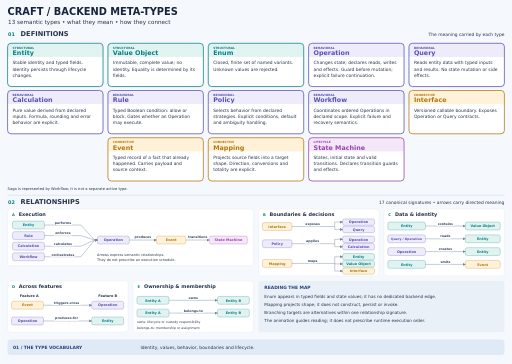
t = 0.00 s
t = 1.50 s: frame unchanged from t = 0.00 s, image omitted
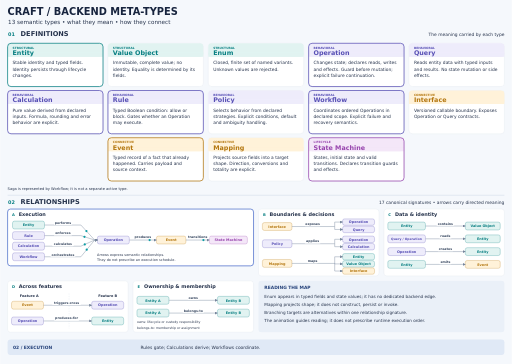
t = 3.50 s
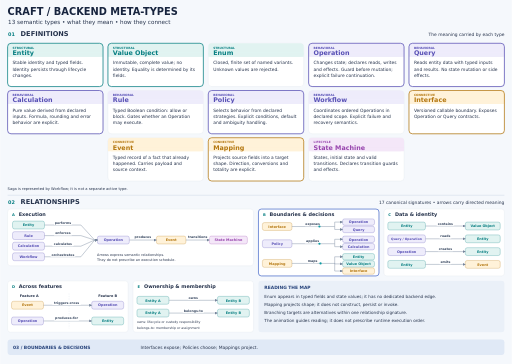
t = 5.00 s
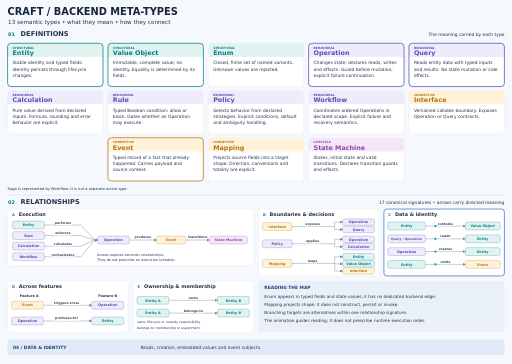
t = 6.50 s
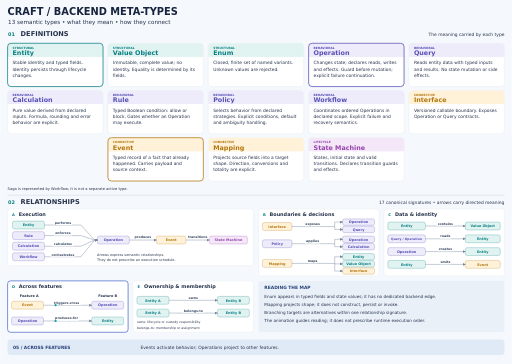
t = 8.50 s

The animated SVG that drew these frames (rendered in a browser with its animation timeline set to each time). Animation: 82 SMIL elements (animate=65,animateMotion=17); frames cover the first 8.50 s, repeats indefinitely.

<svg xmlns="http://www.w3.org/2000/svg" width="2080" height="1480" viewBox="0 0 2080 1480" role="img" aria-labelledby="title description"><title id="title">Craft backend meta-types: definitions above, relationships below</title><desc id="description">Thirteen large definition cards occupy the top section. Five relationship diagrams below contain seventeen canonical signatures. A twelve-second reading animation highlights related definition cards and diagrams.</desc><defs><marker id="arrow" markerWidth="7" markerHeight="7" refX="6" refY="3.5" orient="auto-start-reverse"><path d="M0,0 L7,3.5 L0,7 Z" fill="#75849a" /></marker></defs><style>text{font-family:DejaVu Sans,Arial,sans-serif}@media(prefers-reduced-motion:reduce){.motion{display:none}}</style><rect x="0" y="0" width="2080" height="1480" rx="0" fill="#f5f8fc" stroke="none" /><text x="30" y="60" font-size="40" font-weight="800" fill="#17243e" text-anchor="start">CRAFT / BACKEND META-TYPES</text><text x="32" y="97" font-size="23" font-weight="400" fill="#26334c" text-anchor="start">13 semantic types • what they mean • how they connect</text><text x="32" y="148" font-size="20" font-weight="800" fill="#087f82" text-anchor="start">01</text><text x="83" y="148" font-size="27" font-weight="800" fill="#26334c" text-anchor="start">DEFINITIONS</text><text x="2050" y="148" font-size="18" font-weight="400" fill="#26334c" text-anchor="end">The meaning carried by each type</text><rect x="30" y="176" width="388" height="176" rx="14" fill="#ffffff" stroke="#d4dce7" /><rect x="30" y="176" width="388" height="55" rx="14" fill="#e1f3f1" stroke="none" /><rect x="30" y="214" width="388" height="17" rx="0" fill="#e1f3f1" stroke="none" /><text x="50" y="198" font-size="12" font-weight="800" fill="#087f82" text-anchor="start">STRUCTURAL</text><text x="50" y="224" font-size="26" font-weight="800" fill="#087f82" text-anchor="start">Entity</text><text x="50" y="262" font-size="18" font-weight="400" fill="#26334c" text-anchor="start">Stable identity and typed fields.</text><text x="50" y="287" font-size="18" font-weight="400" fill="#26334c" text-anchor="start">Identity persists through lifecycle</text><text x="50" y="312" font-size="18" font-weight="400" fill="#26334c" text-anchor="start">changes.</text><g class="motion" opacity="1"><animate attributeName="opacity" values="1;0;0;0;0;0;1" keyTimes="0;0.16666666666666666;0.3333333333333333;0.5;0.6666666666666666;0.8333333333333334;1" calcMode="discrete" dur="12s" repeatCount="indefinite"/><rect x="30" y="176" width="388" height="176" rx="14" fill="none" stroke="#087f82" stroke-width="3"/></g><g class="motion" opacity="0"><animate attributeName="opacity" values="0;1;0;0;0;0;0" keyTimes="0;0.16666666666666666;0.3333333333333333;0.5;0.6666666666666666;0.8333333333333334;1" calcMode="discrete" dur="12s" repeatCount="indefinite"/><rect x="30" y="176" width="388" height="176" rx="14" fill="none" stroke="#087f82" stroke-width="3"/></g><g class="motion" opacity="0"><animate attributeName="opacity" values="0;0;1;0;0;0;0" keyTimes="0;0.16666666666666666;0.3333333333333333;0.5;0.6666666666666666;0.8333333333333334;1" calcMode="discrete" dur="12s" repeatCount="indefinite"/><rect x="30" y="176" width="388" height="176" rx="14" fill="none" stroke="#087f82" stroke-width="3"/></g><g class="motion" opacity="0"><animate attributeName="opacity" values="0;0;0;1;0;0;0" keyTimes="0;0.16666666666666666;0.3333333333333333;0.5;0.6666666666666666;0.8333333333333334;1" calcMode="discrete" dur="12s" repeatCount="indefinite"/><rect x="30" y="176" width="388" height="176" rx="14" fill="none" stroke="#087f82" stroke-width="3"/></g><g class="motion" opacity="0"><animate attributeName="opacity" values="0;0;0;0;1;0;0" keyTimes="0;0.16666666666666666;0.3333333333333333;0.5;0.6666666666666666;0.8333333333333334;1" calcMode="discrete" dur="12s" repeatCount="indefinite"/><rect x="30" y="176" width="388" height="176" rx="14" fill="none" stroke="#087f82" stroke-width="3"/></g><g class="motion" opacity="0"><animate attributeName="opacity" values="0;0;0;0;0;1;0" keyTimes="0;0.16666666666666666;0.3333333333333333;0.5;0.6666666666666666;0.8333333333333334;1" calcMode="discrete" dur="12s" repeatCount="indefinite"/><rect x="30" y="176" width="388" height="176" rx="14" fill="none" stroke="#087f82" stroke-width="3"/></g><rect x="438" y="176" width="388" height="176" rx="14" fill="#ffffff" stroke="#d4dce7" /><rect x="438" y="176" width="388" height="55" rx="14" fill="#e1f3f1" stroke="none" /><rect x="438" y="214" width="388" height="17" rx="0" fill="#e1f3f1" stroke="none" /><text x="458" y="198" font-size="12" font-weight="800" fill="#087f82" text-anchor="start">STRUCTURAL</text><text x="458" y="224" font-size="26" font-weight="800" fill="#087f82" text-anchor="start">Value Object</text><text x="458" y="262" font-size="18" font-weight="400" fill="#26334c" text-anchor="start">Immutable, complete value; no</text><text x="458" y="287" font-size="18" font-weight="400" fill="#26334c" text-anchor="start">identity. Equality is determined by its</text><text x="458" y="312" font-size="18" font-weight="400" fill="#26334c" text-anchor="start">fields.</text><g class="motion" opacity="1"><animate attributeName="opacity" values="1;0;0;0;0;0;1" keyTimes="0;0.16666666666666666;0.3333333333333333;0.5;0.6666666666666666;0.8333333333333334;1" calcMode="discrete" dur="12s" repeatCount="indefinite"/><rect x="438" y="176" width="388" height="176" rx="14" fill="none" stroke="#087f82" stroke-width="3"/></g><g class="motion" opacity="0"><animate attributeName="opacity" values="0;0;1;0;0;0;0" keyTimes="0;0.16666666666666666;0.3333333333333333;0.5;0.6666666666666666;0.8333333333333334;1" calcMode="discrete" dur="12s" repeatCount="indefinite"/><rect x="438" y="176" width="388" height="176" rx="14" fill="none" stroke="#087f82" stroke-width="3"/></g><g class="motion" opacity="0"><animate attributeName="opacity" values="0;0;0;1;0;0;0" keyTimes="0;0.16666666666666666;0.3333333333333333;0.5;0.6666666666666666;0.8333333333333334;1" calcMode="discrete" dur="12s" repeatCount="indefinite"/><rect x="438" y="176" width="388" height="176" rx="14" fill="none" stroke="#087f82" stroke-width="3"/></g><rect x="846" y="176" width="388" height="176" rx="14" fill="#ffffff" stroke="#d4dce7" /><rect x="846" y="176" width="388" height="55" rx="14" fill="#e1f3f1" stroke="none" /><rect x="846" y="214" width="388" height="17" rx="0" fill="#e1f3f1" stroke="none" /><text x="866" y="198" font-size="12" font-weight="800" fill="#087f82" text-anchor="start">STRUCTURAL</text><text x="866" y="224" font-size="26" font-weight="800" fill="#087f82" text-anchor="start">Enum</text><text x="866" y="262" font-size="18" font-weight="400" fill="#26334c" text-anchor="start">Closed, finite set of named variants.</text><text x="866" y="287" font-size="18" font-weight="400" fill="#26334c" text-anchor="start">Unknown values are rejected.</text><g class="motion" opacity="1"><animate attributeName="opacity" values="1;0;0;0;0;0;1" keyTimes="0;0.16666666666666666;0.3333333333333333;0.5;0.6666666666666666;0.8333333333333334;1" calcMode="discrete" dur="12s" repeatCount="indefinite"/><rect x="846" y="176" width="388" height="176" rx="14" fill="none" stroke="#087f82" stroke-width="3"/></g><rect x="1254" y="176" width="388" height="176" rx="14" fill="#ffffff" stroke="#d4dce7" /><rect x="1254" y="176" width="388" height="55" rx="14" fill="#eeecfb" stroke="none" /><rect x="1254" y="214" width="388" height="17" rx="0" fill="#eeecfb" stroke="none" /><text x="1274" y="198" font-size="12" font-weight="800" fill="#5850b5" text-anchor="start">BEHAVIORAL</text><text x="1274" y="224" font-size="26" font-weight="800" fill="#5850b5" text-anchor="start">Operation</text><text x="1274" y="262" font-size="18" font-weight="400" fill="#26334c" text-anchor="start">Changes state; declares reads, writes</text><text x="1274" y="287" font-size="18" font-weight="400" fill="#26334c" text-anchor="start">and effects. Guard before mutation;</text><text x="1274" y="312" font-size="18" font-weight="400" fill="#26334c" text-anchor="start">explicit failure continuation.</text><g class="motion" opacity="1"><animate attributeName="opacity" values="1;0;0;0;0;0;1" keyTimes="0;0.16666666666666666;0.3333333333333333;0.5;0.6666666666666666;0.8333333333333334;1" calcMode="discrete" dur="12s" repeatCount="indefinite"/><rect x="1254" y="176" width="388" height="176" rx="14" fill="none" stroke="#5850b5" stroke-width="3"/></g><g class="motion" opacity="0"><animate attributeName="opacity" values="0;1;0;0;0;0;0" keyTimes="0;0.16666666666666666;0.3333333333333333;0.5;0.6666666666666666;0.8333333333333334;1" calcMode="discrete" dur="12s" repeatCount="indefinite"/><rect x="1254" y="176" width="388" height="176" rx="14" fill="none" stroke="#5850b5" stroke-width="3"/></g><g class="motion" opacity="0"><animate attributeName="opacity" values="0;0;1;0;0;0;0" keyTimes="0;0.16666666666666666;0.3333333333333333;0.5;0.6666666666666666;0.8333333333333334;1" calcMode="discrete" dur="12s" repeatCount="indefinite"/><rect x="1254" y="176" width="388" height="176" rx="14" fill="none" stroke="#5850b5" stroke-width="3"/></g><g class="motion" opacity="0"><animate attributeName="opacity" values="0;0;0;1;0;0;0" keyTimes="0;0.16666666666666666;0.3333333333333333;0.5;0.6666666666666666;0.8333333333333334;1" calcMode="discrete" dur="12s" repeatCount="indefinite"/><rect x="1254" y="176" width="388" height="176" rx="14" fill="none" stroke="#5850b5" stroke-width="3"/></g><g class="motion" opacity="0"><animate attributeName="opacity" values="0;0;0;0;1;0;0" keyTimes="0;0.16666666666666666;0.3333333333333333;0.5;0.6666666666666666;0.8333333333333334;1" calcMode="discrete" dur="12s" repeatCount="indefinite"/><rect x="1254" y="176" width="388" height="176" rx="14" fill="none" stroke="#5850b5" stroke-width="3"/></g><rect x="1662" y="176" width="388" height="176" rx="14" fill="#ffffff" stroke="#d4dce7" /><rect x="1662" y="176" width="388" height="55" rx="14" fill="#eeecfb" stroke="none" /><rect x="1662" y="214" width="388" height="17" rx="0" fill="#eeecfb" stroke="none" /><text x="1682" y="198" font-size="12" font-weight="800" fill="#5850b5" text-anchor="start">BEHAVIORAL</text><text x="1682" y="224" font-size="26" font-weight="800" fill="#5850b5" text-anchor="start">Query</text><text x="1682" y="262" font-size="18" font-weight="400" fill="#26334c" text-anchor="start">Reads entity data with typed inputs</text><text x="1682" y="287" font-size="18" font-weight="400" fill="#26334c" text-anchor="start">and results. No state mutation or side</text><text x="1682" y="312" font-size="18" font-weight="400" fill="#26334c" text-anchor="start">effects.</text><g class="motion" opacity="1"><animate attributeName="opacity" values="1;0;0;0;0;0;1" keyTimes="0;0.16666666666666666;0.3333333333333333;0.5;0.6666666666666666;0.8333333333333334;1" calcMode="discrete" dur="12s" repeatCount="indefinite"/><rect x="1662" y="176" width="388" height="176" rx="14" fill="none" stroke="#5850b5" stroke-width="3"/></g><g class="motion" opacity="0"><animate attributeName="opacity" values="0;0;1;0;0;0;0" keyTimes="0;0.16666666666666666;0.3333333333333333;0.5;0.6666666666666666;0.8333333333333334;1" calcMode="discrete" dur="12s" repeatCount="indefinite"/><rect x="1662" y="176" width="388" height="176" rx="14" fill="none" stroke="#5850b5" stroke-width="3"/></g><g class="motion" opacity="0"><animate attributeName="opacity" values="0;0;0;1;0;0;0" keyTimes="0;0.16666666666666666;0.3333333333333333;0.5;0.6666666666666666;0.8333333333333334;1" calcMode="discrete" dur="12s" repeatCount="indefinite"/><rect x="1662" y="176" width="388" height="176" rx="14" fill="none" stroke="#5850b5" stroke-width="3"/></g><rect x="30" y="368" width="388" height="176" rx="14" fill="#ffffff" stroke="#d4dce7" /><rect x="30" y="368" width="388" height="55" rx="14" fill="#eeecfb" stroke="none" /><rect x="30" y="406" width="388" height="17" rx="0" fill="#eeecfb" stroke="none" /><text x="50" y="390" font-size="12" font-weight="800" fill="#5850b5" text-anchor="start">BEHAVIORAL</text><text x="50" y="416" font-size="26" font-weight="800" fill="#5850b5" text-anchor="start">Calculation</text><text x="50" y="454" font-size="18" font-weight="400" fill="#26334c" text-anchor="start">Pure value derived from declared</text><text x="50" y="479" font-size="18" font-weight="400" fill="#26334c" text-anchor="start">inputs. Formula, rounding and error</text><text x="50" y="504" font-size="18" font-weight="400" fill="#26334c" text-anchor="start">behavior are explicit.</text><g class="motion" opacity="1"><animate attributeName="opacity" values="1;0;0;0;0;0;1" keyTimes="0;0.16666666666666666;0.3333333333333333;0.5;0.6666666666666666;0.8333333333333334;1" calcMode="discrete" dur="12s" repeatCount="indefinite"/><rect x="30" y="368" width="388" height="176" rx="14" fill="none" stroke="#5850b5" stroke-width="3"/></g><g class="motion" opacity="0"><animate attributeName="opacity" values="0;1;0;0;0;0;0" keyTimes="0;0.16666666666666666;0.3333333333333333;0.5;0.6666666666666666;0.8333333333333334;1" calcMode="discrete" dur="12s" repeatCount="indefinite"/><rect x="30" y="368" width="388" height="176" rx="14" fill="none" stroke="#5850b5" stroke-width="3"/></g><g class="motion" opacity="0"><animate attributeName="opacity" values="0;0;1;0;0;0;0" keyTimes="0;0.16666666666666666;0.3333333333333333;0.5;0.6666666666666666;0.8333333333333334;1" calcMode="discrete" dur="12s" repeatCount="indefinite"/><rect x="30" y="368" width="388" height="176" rx="14" fill="none" stroke="#5850b5" stroke-width="3"/></g><rect x="438" y="368" width="388" height="176" rx="14" fill="#ffffff" stroke="#d4dce7" /><rect x="438" y="368" width="388" height="55" rx="14" fill="#eeecfb" stroke="none" /><rect x="438" y="406" width="388" height="17" rx="0" fill="#eeecfb" stroke="none" /><text x="458" y="390" font-size="12" font-weight="800" fill="#5850b5" text-anchor="start">BEHAVIORAL</text><text x="458" y="416" font-size="26" font-weight="800" fill="#5850b5" text-anchor="start">Rule</text><text x="458" y="454" font-size="18" font-weight="400" fill="#26334c" text-anchor="start">Typed Boolean condition: allow or</text><text x="458" y="479" font-size="18" font-weight="400" fill="#26334c" text-anchor="start">block. Gates whether an Operation</text><text x="458" y="504" font-size="18" font-weight="400" fill="#26334c" text-anchor="start">may execute.</text><g class="motion" opacity="1"><animate attributeName="opacity" values="1;0;0;0;0;0;1" keyTimes="0;0.16666666666666666;0.3333333333333333;0.5;0.6666666666666666;0.8333333333333334;1" calcMode="discrete" dur="12s" repeatCount="indefinite"/><rect x="438" y="368" width="388" height="176" rx="14" fill="none" stroke="#5850b5" stroke-width="3"/></g><g class="motion" opacity="0"><animate attributeName="opacity" values="0;1;0;0;0;0;0" keyTimes="0;0.16666666666666666;0.3333333333333333;0.5;0.6666666666666666;0.8333333333333334;1" calcMode="discrete" dur="12s" repeatCount="indefinite"/><rect x="438" y="368" width="388" height="176" rx="14" fill="none" stroke="#5850b5" stroke-width="3"/></g><rect x="846" y="368" width="388" height="176" rx="14" fill="#ffffff" stroke="#d4dce7" /><rect x="846" y="368" width="388" height="55" rx="14" fill="#eeecfb" stroke="none" /><rect x="846" y="406" width="388" height="17" rx="0" fill="#eeecfb" stroke="none" /><text x="866" y="390" font-size="12" font-weight="800" fill="#5850b5" text-anchor="start">BEHAVIORAL</text><text x="866" y="416" font-size="26" font-weight="800" fill="#5850b5" text-anchor="start">Policy</text><text x="866" y="454" font-size="18" font-weight="400" fill="#26334c" text-anchor="start">Selects behavior from declared</text><text x="866" y="479" font-size="18" font-weight="400" fill="#26334c" text-anchor="start">strategies. Explicit conditions, default</text><text x="866" y="504" font-size="18" font-weight="400" fill="#26334c" text-anchor="start">and ambiguity handling.</text><g class="motion" opacity="1"><animate attributeName="opacity" values="1;0;0;0;0;0;1" keyTimes="0;0.16666666666666666;0.3333333333333333;0.5;0.6666666666666666;0.8333333333333334;1" calcMode="discrete" dur="12s" repeatCount="indefinite"/><rect x="846" y="368" width="388" height="176" rx="14" fill="none" stroke="#5850b5" stroke-width="3"/></g><g class="motion" opacity="0"><animate attributeName="opacity" values="0;0;1;0;0;0;0" keyTimes="0;0.16666666666666666;0.3333333333333333;0.5;0.6666666666666666;0.8333333333333334;1" calcMode="discrete" dur="12s" repeatCount="indefinite"/><rect x="846" y="368" width="388" height="176" rx="14" fill="none" stroke="#5850b5" stroke-width="3"/></g><rect x="1254" y="368" width="388" height="176" rx="14" fill="#ffffff" stroke="#d4dce7" /><rect x="1254" y="368" width="388" height="55" rx="14" fill="#eeecfb" stroke="none" /><rect x="1254" y="406" width="388" height="17" rx="0" fill="#eeecfb" stroke="none" /><text x="1274" y="390" font-size="12" font-weight="800" fill="#5850b5" text-anchor="start">BEHAVIORAL</text><text x="1274" y="416" font-size="26" font-weight="800" fill="#5850b5" text-anchor="start">Workflow</text><text x="1274" y="454" font-size="18" font-weight="400" fill="#26334c" text-anchor="start">Coordinates ordered Operations in</text><text x="1274" y="479" font-size="18" font-weight="400" fill="#26334c" text-anchor="start">declared scope. Explicit failure and</text><text x="1274" y="504" font-size="18" font-weight="400" fill="#26334c" text-anchor="start">recovery semantics.</text><g class="motion" opacity="1"><animate attributeName="opacity" values="1;0;0;0;0;0;1" keyTimes="0;0.16666666666666666;0.3333333333333333;0.5;0.6666666666666666;0.8333333333333334;1" calcMode="discrete" dur="12s" repeatCount="indefinite"/><rect x="1254" y="368" width="388" height="176" rx="14" fill="none" stroke="#5850b5" stroke-width="3"/></g><g class="motion" opacity="0"><animate attributeName="opacity" values="0;1;0;0;0;0;0" keyTimes="0;0.16666666666666666;0.3333333333333333;0.5;0.6666666666666666;0.8333333333333334;1" calcMode="discrete" dur="12s" repeatCount="indefinite"/><rect x="1254" y="368" width="388" height="176" rx="14" fill="none" stroke="#5850b5" stroke-width="3"/></g><rect x="1662" y="368" width="388" height="176" rx="14" fill="#ffffff" stroke="#d4dce7" /><rect x="1662" y="368" width="388" height="55" rx="14" fill="#fff2d9" stroke="none" /><rect x="1662" y="406" width="388" height="17" rx="0" fill="#fff2d9" stroke="none" /><text x="1682" y="390" font-size="12" font-weight="800" fill="#b47710" text-anchor="start">CONNECTIVE</text><text x="1682" y="416" font-size="26" font-weight="800" fill="#b47710" text-anchor="start">Interface</text><text x="1682" y="454" font-size="18" font-weight="400" fill="#26334c" text-anchor="start">Versioned callable boundary. Exposes</text><text x="1682" y="479" font-size="18" font-weight="400" fill="#26334c" text-anchor="start">Operation or Query contracts.</text><g class="motion" opacity="1"><animate attributeName="opacity" values="1;0;0;0;0;0;1" keyTimes="0;0.16666666666666666;0.3333333333333333;0.5;0.6666666666666666;0.8333333333333334;1" calcMode="discrete" dur="12s" repeatCount="indefinite"/><rect x="1662" y="368" width="388" height="176" rx="14" fill="none" stroke="#b47710" stroke-width="3"/></g><g class="motion" opacity="0"><animate attributeName="opacity" values="0;0;1;0;0;0;0" keyTimes="0;0.16666666666666666;0.3333333333333333;0.5;0.6666666666666666;0.8333333333333334;1" calcMode="discrete" dur="12s" repeatCount="indefinite"/><rect x="1662" y="368" width="388" height="176" rx="14" fill="none" stroke="#b47710" stroke-width="3"/></g><rect x="438" y="560" width="388" height="176" rx="14" fill="#ffffff" stroke="#d4dce7" /><rect x="438" y="560" width="388" height="55" rx="14" fill="#fff2d9" stroke="none" /><rect x="438" y="598" width="388" height="17" rx="0" fill="#fff2d9" stroke="none" /><text x="458" y="582" font-size="12" font-weight="800" fill="#b47710" text-anchor="start">CONNECTIVE</text><text x="458" y="608" font-size="26" font-weight="800" fill="#b47710" text-anchor="start">Event</text><text x="458" y="646" font-size="18" font-weight="400" fill="#26334c" text-anchor="start">Typed record of a fact that already</text><text x="458" y="671" font-size="18" font-weight="400" fill="#26334c" text-anchor="start">happened. Carries payload and</text><text x="458" y="696" font-size="18" font-weight="400" fill="#26334c" text-anchor="start">source context.</text><g class="motion" opacity="1"><animate attributeName="opacity" values="1;0;0;0;0;0;1" keyTimes="0;0.16666666666666666;0.3333333333333333;0.5;0.6666666666666666;0.8333333333333334;1" calcMode="discrete" dur="12s" repeatCount="indefinite"/><rect x="438" y="560" width="388" height="176" rx="14" fill="none" stroke="#b47710" stroke-width="3"/></g><g class="motion" opacity="0"><animate attributeName="opacity" values="0;1;0;0;0;0;0" keyTimes="0;0.16666666666666666;0.3333333333333333;0.5;0.6666666666666666;0.8333333333333334;1" calcMode="discrete" dur="12s" repeatCount="indefinite"/><rect x="438" y="560" width="388" height="176" rx="14" fill="none" stroke="#b47710" stroke-width="3"/></g><g class="motion" opacity="0"><animate attributeName="opacity" values="0;0;0;1;0;0;0" keyTimes="0;0.16666666666666666;0.3333333333333333;0.5;0.6666666666666666;0.8333333333333334;1" calcMode="discrete" dur="12s" repeatCount="indefinite"/><rect x="438" y="560" width="388" height="176" rx="14" fill="none" stroke="#b47710" stroke-width="3"/></g><g class="motion" opacity="0"><animate attributeName="opacity" values="0;0;0;0;1;0;0" keyTimes="0;0.16666666666666666;0.3333333333333333;0.5;0.6666666666666666;0.8333333333333334;1" calcMode="discrete" dur="12s" repeatCount="indefinite"/><rect x="438" y="560" width="388" height="176" rx="14" fill="none" stroke="#b47710" stroke-width="3"/></g><rect x="846" y="560" width="388" height="176" rx="14" fill="#ffffff" stroke="#d4dce7" /><rect x="846" y="560" width="388" height="55" rx="14" fill="#fff2d9" stroke="none" /><rect x="846" y="598" width="388" height="17" rx="0" fill="#fff2d9" stroke="none" /><text x="866" y="582" font-size="12" font-weight="800" fill="#b47710" text-anchor="start">CONNECTIVE</text><text x="866" y="608" font-size="26" font-weight="800" fill="#b47710" text-anchor="start">Mapping</text><text x="866" y="646" font-size="18" font-weight="400" fill="#26334c" text-anchor="start">Projects source fields into a target</text><text x="866" y="671" font-size="18" font-weight="400" fill="#26334c" text-anchor="start">shape. Direction, conversions and</text><text x="866" y="696" font-size="18" font-weight="400" fill="#26334c" text-anchor="start">totality are explicit.</text><g class="motion" opacity="1"><animate attributeName="opacity" values="1;0;0;0;0;0;1" keyTimes="0;0.16666666666666666;0.3333333333333333;0.5;0.6666666666666666;0.8333333333333334;1" calcMode="discrete" dur="12s" repeatCount="indefinite"/><rect x="846" y="560" width="388" height="176" rx="14" fill="none" stroke="#b47710" stroke-width="3"/></g><g class="motion" opacity="0"><animate attributeName="opacity" values="0;0;1;0;0;0;0" keyTimes="0;0.16666666666666666;0.3333333333333333;0.5;0.6666666666666666;0.8333333333333334;1" calcMode="discrete" dur="12s" repeatCount="indefinite"/><rect x="846" y="560" width="388" height="176" rx="14" fill="none" stroke="#b47710" stroke-width="3"/></g><rect x="1254" y="560" width="388" height="176" rx="14" fill="#ffffff" stroke="#d4dce7" /><rect x="1254" y="560" width="388" height="55" rx="14" fill="#f4e7f8" stroke="none" /><rect x="1254" y="598" width="388" height="17" rx="0" fill="#f4e7f8" stroke="none" /><text x="1274" y="582" font-size="12" font-weight="800" fill="#9744ad" text-anchor="start">LIFECYCLE</text><text x="1274" y="608" font-size="26" font-weight="800" fill="#9744ad" text-anchor="start">State Machine</text><text x="1274" y="646" font-size="18" font-weight="400" fill="#26334c" text-anchor="start">States, initial state and valid</text><text x="1274" y="671" font-size="18" font-weight="400" fill="#26334c" text-anchor="start">transitions. Declares transition guards</text><text x="1274" y="696" font-size="18" font-weight="400" fill="#26334c" text-anchor="start">and effects.</text><g class="motion" opacity="1"><animate attributeName="opacity" values="1;0;0;0;0;0;1" keyTimes="0;0.16666666666666666;0.3333333333333333;0.5;0.6666666666666666;0.8333333333333334;1" calcMode="discrete" dur="12s" repeatCount="indefinite"/><rect x="1254" y="560" width="388" height="176" rx="14" fill="none" stroke="#9744ad" stroke-width="3"/></g><g class="motion" opacity="0"><animate attributeName="opacity" values="0;1;0;0;0;0;0" keyTimes="0;0.16666666666666666;0.3333333333333333;0.5;0.6666666666666666;0.8333333333333334;1" calcMode="discrete" dur="12s" repeatCount="indefinite"/><rect x="1254" y="560" width="388" height="176" rx="14" fill="none" stroke="#9744ad" stroke-width="3"/></g><text x="30" y="772" font-size="15" font-weight="400" fill="#26334c" text-anchor="start">Saga is represented by Workflow; it is not a separate active type.</text><path d="M30,794 H2050" stroke="#ccd7e6" stroke-width="2"/><text x="32" y="830" font-size="20" font-weight="800" fill="#087f82" text-anchor="start">02</text><text x="83" y="830" font-size="27" font-weight="800" fill="#26334c" text-anchor="start">RELATIONSHIPS</text><text x="2050" y="830" font-size="18" font-weight="400" fill="#26334c" text-anchor="end">17 canonical signatures • arrows carry directed meaning</text><g transform="translate(-740 605)"><rect x="770" y="245" width="1000" height="231" rx="12" fill="#ffffff" stroke="#d4dce7" /><g class="motion" opacity="0"><animate attributeName="opacity" values="0;1;0;0;0;0;0" keyTimes="0;0.16666666666666666;0.3333333333333333;0.5;0.6666666666666666;0.8333333333333334;1" calcMode="discrete" dur="12s" repeatCount="indefinite" /><rect x="770" y="245" width="1000" height="231" rx="12" fill="none" stroke="#4f70cd" stroke-width="3" /></g><text x="788" y="275" font-size="15" font-weight="800" fill="#087f82" text-anchor="start">A</text><text x="815" y="275" font-size="20" font-weight="700" fill="#26334c" text-anchor="start">Execution</text><rect x="790" y="294" width="130" height="32" rx="8" fill="#e1f3f1" stroke="#087f82" /><text x="855.0" y="315.0" font-size="14" font-weight="700" fill="#087f82" text-anchor="middle">Entity</text><rect x="790" y="337" width="130" height="32" rx="8" fill="#eeecfb" stroke="#5850b5" /><text x="855.0" y="358.0" font-size="14" font-weight="700" fill="#5850b5" text-anchor="middle">Rule</text><rect x="790" y="380" width="130" height="32" rx="8" fill="#eeecfb" stroke="#5850b5" /><text x="855.0" y="401.0" font-size="14" font-weight="700" fill="#5850b5" text-anchor="middle">Calculation</text><rect x="790" y="423" width="130" height="32" rx="8" fill="#eeecfb" stroke="#5850b5" /><text x="855.0" y="444.0" font-size="14" font-weight="700" fill="#5850b5" text-anchor="middle">Workflow</text><rect x="1135" y="355" width="130" height="32" rx="8" fill="#eeecfb" stroke="#5850b5" /><text x="1200.0" y="376.0" font-size="14" font-weight="700" fill="#5850b5" text-anchor="middle">Operation</text><rect x="1375" y="355" width="120" height="32" rx="8" fill="#fff2d9" stroke="#b47710" /><text x="1435.0" y="376.0" font-size="14" font-weight="700" fill="#b47710" text-anchor="middle">Event</text><rect x="1590" y="355" width="155" height="32" rx="8" fill="#f4e7f8" stroke="#9744ad" /><text x="1667.5" y="376.0" font-size="14" font-weight="700" fill="#9744ad" text-anchor="middle">State Machine</text><path id="edge-0" d="M920,310 L1068,310 L1124,371 L1135,371" fill="none" stroke="#75849a" stroke-width="1.7" marker-end="url(#arrow)" /><rect x="958.4" y="291" width="73.2" height="19" rx="4" fill="#ffffff" stroke="none" /><text x="995" y="305" font-size="13" font-weight="600" fill="#35455e" text-anchor="middle">performs</text><g class="motion" opacity="0"><animate attributeName="opacity" values="0;1;0;0;0;0;0" keyTimes="0;0.16666666666666666;0.3333333333333333;0.5;0.6666666666666666;0.8333333333333334;1" calcMode="discrete" dur="12s" repeatCount="indefinite" /><circle r="4.5" fill="#0d9da4"><animateMotion dur="2s" repeatCount="indefinite" path="M920,310 L1068,310 L1124,371 L1135,371" /></circle></g><path id="edge-1" d="M920,353 L1068,353 L1124,371 L1135,371" fill="none" stroke="#75849a" stroke-width="1.7" marker-end="url(#arrow)" /><rect x="958.4" y="334" width="73.2" height="19" rx="4" fill="#ffffff" stroke="none" /><text x="995" y="348" font-size="13" font-weight="600" fill="#35455e" text-anchor="middle">enforces</text><g class="motion" opacity="0"><animate attributeName="opacity" values="0;1;0;0;0;0;0" keyTimes="0;0.16666666666666666;0.3333333333333333;0.5;0.6666666666666666;0.8333333333333334;1" calcMode="discrete" dur="12s" repeatCount="indefinite" /><circle r="4.5" fill="#0d9da4"><animateMotion dur="2s" repeatCount="indefinite" path="M920,353 L1068,353 L1124,371 L1135,371" /></circle></g><path id="edge-2" d="M920,396 L1068,396 L1124,371 L1135,371" fill="none" stroke="#75849a" stroke-width="1.7" marker-end="url(#arrow)" /><rect x="951.0" y="377" width="88.0" height="19" rx="4" fill="#ffffff" stroke="none" /><text x="995" y="391" font-size="13" font-weight="600" fill="#35455e" text-anchor="middle">calculates</text><g class="motion" opacity="0"><animate attributeName="opacity" values="0;1;0;0;0;0;0" keyTimes="0;0.16666666666666666;0.3333333333333333;0.5;0.6666666666666666;0.8333333333333334;1" calcMode="discrete" dur="12s" repeatCount="indefinite" /><circle r="4.5" fill="#0d9da4"><animateMotion dur="2s" repeatCount="indefinite" path="M920,396 L1068,396 L1124,371 L1135,371" /></circle></g><path id="edge-3" d="M920,439 L1068,439 L1124,371 L1135,371" fill="none" stroke="#75849a" stroke-width="1.7" marker-end="url(#arrow)" /><rect x="943.6" y="420" width="102.80000000000001" height="19" rx="4" fill="#ffffff" stroke="none" /><text x="995" y="434" font-size="13" font-weight="600" fill="#35455e" text-anchor="middle">orchestrates</text><g class="motion" opacity="0"><animate attributeName="opacity" values="0;1;0;0;0;0;0" keyTimes="0;0.16666666666666666;0.3333333333333333;0.5;0.6666666666666666;0.8333333333333334;1" calcMode="discrete" dur="12s" repeatCount="indefinite" /><circle r="4.5" fill="#0d9da4"><animateMotion dur="2s" repeatCount="indefinite" path="M920,439 L1068,439 L1124,371 L1135,371" /></circle></g><path id="edge-4" d="M1265,371 L1375,371" fill="none" stroke="#75849a" stroke-width="1.7" marker-end="url(#arrow)" /><rect x="1283.4" y="347" width="73.2" height="19" rx="4" fill="#ffffff" stroke="none" /><text x="1320" y="361" font-size="13" font-weight="600" fill="#35455e" text-anchor="middle">produces</text><g class="motion" opacity="0"><animate attributeName="opacity" values="0;1;0;0;0;0;0" keyTimes="0;0.16666666666666666;0.3333333333333333;0.5;0.6666666666666666;0.8333333333333334;1" calcMode="discrete" dur="12s" repeatCount="indefinite" /><circle r="4.5" fill="#0d9da4"><animateMotion dur="2s" repeatCount="indefinite" path="M1265,371 L1375,371" /></circle></g><path id="edge-5" d="M1495,371 L1590,371" fill="none" stroke="#75849a" stroke-width="1.7" marker-end="url(#arrow)" /><rect x="1495.3" y="347" width="95.4" height="19" rx="4" fill="#ffffff" stroke="none" /><text x="1543" y="361" font-size="13" font-weight="600" fill="#35455e" text-anchor="middle">transitions</text><g class="motion" opacity="0"><animate attributeName="opacity" values="0;1;0;0;0;0;0" keyTimes="0;0.16666666666666666;0.3333333333333333;0.5;0.6666666666666666;0.8333333333333334;1" calcMode="discrete" dur="12s" repeatCount="indefinite" /><circle r="4.5" fill="#0d9da4"><animateMotion dur="2s" repeatCount="indefinite" path="M1495,371 L1590,371" /></circle></g><text x="1134" y="435" font-size="14" font-weight="400" fill="#26334c" text-anchor="start">Arrows express semantic relationships.</text><text x="1134" y="456" font-size="14" font-weight="400" fill="#26334c" text-anchor="start">They do not prescribe an execution schedule.</text></g><g transform="translate(280 355)"><rect x="770" y="495" width="490" height="272" rx="12" fill="#ffffff" stroke="#d4dce7" /><g class="motion" opacity="0"><animate attributeName="opacity" values="0;0;1;0;0;0;0" keyTimes="0;0.16666666666666666;0.3333333333333333;0.5;0.6666666666666666;0.8333333333333334;1" calcMode="discrete" dur="12s" repeatCount="indefinite" /><rect x="770" y="495" width="490" height="272" rx="12" fill="none" stroke="#4f70cd" stroke-width="3" /></g><text x="788" y="525" font-size="15" font-weight="800" fill="#087f82" text-anchor="start">B</text><text x="815" y="525" font-size="20" font-weight="700" fill="#26334c" text-anchor="start">Boundaries &amp; decisions</text><rect x="786" y="550" width="120" height="32" rx="8" fill="#fff2d9" stroke="#b47710" /><text x="846.0" y="571.0" font-size="14" font-weight="700" fill="#b47710" text-anchor="middle">Interface</text><rect x="1112" y="535" width="130" height="26" rx="8" fill="#eeecfb" stroke="#5850b5" /><text x="1177.0" y="553.0" font-size="14" font-weight="700" fill="#5850b5" text-anchor="middle">Operation</text><path id="edge-6" d="M906,566 L1080,566 L1080,548 L1112,548" fill="none" stroke="#75849a" stroke-width="1.7" marker-end="url(#arrow)" /><rect x="957.1" y="546" width="65.80000000000001" height="19" rx="4" fill="#ffffff" stroke="none" /><text x="990" y="560" font-size="13" font-weight="600" fill="#35455e" text-anchor="middle">exposes</text><g class="motion" opacity="0"><animate attributeName="opacity" values="0;0;1;0;0;0;0" keyTimes="0;0.16666666666666666;0.3333333333333333;0.5;0.6666666666666666;0.8333333333333334;1" calcMode="discrete" dur="12s" repeatCount="indefinite" /><circle r="4.5" fill="#0d9da4"><animateMotion dur="2s" repeatCount="indefinite" path="M906,566 L1080,566 L1080,548 L1112,548" /></circle></g><rect x="1112" y="565" width="130" height="26" rx="8" fill="#eeecfb" stroke="#5850b5" /><text x="1177.0" y="583.0" font-size="14" font-weight="700" fill="#5850b5" text-anchor="middle">Query</text><path d="M1080,566 L1080,578 L1112,578" fill="none" stroke="#75849a" stroke-width="1.7" marker-end="url(#arrow)" /><rect x="786" y="620" width="120" height="32" rx="8" fill="#eeecfb" stroke="#5850b5" /><text x="846.0" y="641.0" font-size="14" font-weight="700" fill="#5850b5" text-anchor="middle">Policy</text><rect x="1112" y="605" width="130" height="26" rx="8" fill="#eeecfb" stroke="#5850b5" /><text x="1177.0" y="623.0" font-size="14" font-weight="700" fill="#5850b5" text-anchor="middle">Operation</text><path id="edge-7" d="M906,636 L1080,636 L1080,618 L1112,618" fill="none" stroke="#75849a" stroke-width="1.7" marker-end="url(#arrow)" /><rect x="957.1" y="616" width="65.80000000000001" height="19" rx="4" fill="#ffffff" stroke="none" /><text x="990" y="630" font-size="13" font-weight="600" fill="#35455e" text-anchor="middle">applies</text><g class="motion" opacity="0"><animate attributeName="opacity" values="0;0;1;0;0;0;0" keyTimes="0;0.16666666666666666;0.3333333333333333;0.5;0.6666666666666666;0.8333333333333334;1" calcMode="discrete" dur="12s" repeatCount="indefinite" /><circle r="4.5" fill="#0d9da4"><animateMotion dur="2s" repeatCount="indefinite" path="M906,636 L1080,636 L1080,618 L1112,618" /></circle></g><rect x="1112" y="635" width="130" height="26" rx="8" fill="#eeecfb" stroke="#5850b5" /><text x="1177.0" y="653.0" font-size="14" font-weight="700" fill="#5850b5" text-anchor="middle">Calculation</text><path d="M1080,636 L1080,648 L1112,648" fill="none" stroke="#75849a" stroke-width="1.7" marker-end="url(#arrow)" /><rect x="786" y="700" width="120" height="32" rx="8" fill="#fff2d9" stroke="#b47710" /><text x="846.0" y="721.0" font-size="14" font-weight="700" fill="#b47710" text-anchor="middle">Mapping</text><rect x="1112" y="676" width="130" height="26" rx="8" fill="#e1f3f1" stroke="#087f82" /><text x="1177.0" y="694.0" font-size="14" font-weight="700" fill="#087f82" text-anchor="middle">Entity</text><path id="edge-8" d="M906,716 L1080,716 L1080,689 L1112,689" fill="none" stroke="#75849a" stroke-width="1.7" marker-end="url(#arrow)" /><rect x="968.2" y="696" width="43.6" height="19" rx="4" fill="#ffffff" stroke="none" /><text x="990" y="710" font-size="13" font-weight="600" fill="#35455e" text-anchor="middle">maps</text><g class="motion" opacity="0"><animate attributeName="opacity" values="0;0;1;0;0;0;0" keyTimes="0;0.16666666666666666;0.3333333333333333;0.5;0.6666666666666666;0.8333333333333334;1" calcMode="discrete" dur="12s" repeatCount="indefinite" /><circle r="4.5" fill="#0d9da4"><animateMotion dur="2s" repeatCount="indefinite" path="M906,716 L1080,716 L1080,689 L1112,689" /></circle></g><rect x="1112" y="705" width="130" height="26" rx="8" fill="#e1f3f1" stroke="#087f82" /><text x="1177.0" y="723.0" font-size="14" font-weight="700" fill="#087f82" text-anchor="middle">Value Object</text><path d="M1080,716 L1080,718 L1112,718" fill="none" stroke="#75849a" stroke-width="1.7" marker-end="url(#arrow)" /><rect x="1112" y="734" width="130" height="26" rx="8" fill="#fff2d9" stroke="#b47710" /><text x="1177.0" y="752.0" font-size="14" font-weight="700" fill="#b47710" text-anchor="middle">Interface</text><path d="M1080,716 L1080,747 L1112,747" fill="none" stroke="#75849a" stroke-width="1.7" marker-end="url(#arrow)" /></g><g transform="translate(280 355)"><rect x="1280" y="495" width="490" height="272" rx="12" fill="#ffffff" stroke="#d4dce7" /><g class="motion" opacity="0"><animate attributeName="opacity" values="0;0;0;1;0;0;0" keyTimes="0;0.16666666666666666;0.3333333333333333;0.5;0.6666666666666666;0.8333333333333334;1" calcMode="discrete" dur="12s" repeatCount="indefinite" /><rect x="1280" y="495" width="490" height="272" rx="12" fill="none" stroke="#4f70cd" stroke-width="3" /></g><text x="1298" y="525" font-size="15" font-weight="800" fill="#087f82" text-anchor="start">C</text><text x="1325" y="525" font-size="20" font-weight="700" fill="#26334c" text-anchor="start">Data &amp; identity</text><rect x="1296" y="548" width="153" height="32" rx="8" fill="#e1f3f1" stroke="#087f82" /><text x="1372.5" y="569.0" font-size="14" font-weight="700" fill="#087f82" text-anchor="middle">Entity</text><rect x="1611" y="548" width="142" height="32" rx="8" fill="#e1f3f1" stroke="#087f82" /><text x="1682.0" y="569.0" font-size="14" font-weight="700" fill="#087f82" text-anchor="middle">Value Object</text><path id="edge-9" d="M1449,564 L1611,564" fill="none" stroke="#75849a" stroke-width="1.7" marker-end="url(#arrow)" /><rect x="1493.4" y="544" width="73.2" height="19" rx="4" fill="#ffffff" stroke="none" /><text x="1530" y="558" font-size="13" font-weight="600" fill="#35455e" text-anchor="middle">contains</text><g class="motion" opacity="0"><animate attributeName="opacity" values="0;0;0;1;0;0;0" keyTimes="0;0.16666666666666666;0.3333333333333333;0.5;0.6666666666666666;0.8333333333333334;1" calcMode="discrete" dur="12s" repeatCount="indefinite" /><circle r="4.5" fill="#0d9da4"><animateMotion dur="2s" repeatCount="indefinite" path="M1449,564 L1611,564" /></circle></g><rect x="1296" y="600" width="153" height="32" rx="8" fill="#eeecfb" stroke="#5850b5" /><text x="1372" y="621" font-size="12.5" font-weight="700" fill="#5850b5" text-anchor="middle">Query / Operation</text><rect x="1611" y="600" width="142" height="32" rx="8" fill="#e1f3f1" stroke="#087f82" /><text x="1682.0" y="621.0" font-size="14" font-weight="700" fill="#087f82" text-anchor="middle">Entity</text><path id="edge-10" d="M1449,616 L1611,616" fill="none" stroke="#75849a" stroke-width="1.7" marker-end="url(#arrow)" /><rect x="1504.5" y="596" width="51.0" height="19" rx="4" fill="#ffffff" stroke="none" /><text x="1530" y="610" font-size="13" font-weight="600" fill="#35455e" text-anchor="middle">reads</text><g class="motion" opacity="0"><animate attributeName="opacity" values="0;0;0;1;0;0;0" keyTimes="0;0.16666666666666666;0.3333333333333333;0.5;0.6666666666666666;0.8333333333333334;1" calcMode="discrete" dur="12s" repeatCount="indefinite" /><circle r="4.5" fill="#0d9da4"><animateMotion dur="2s" repeatCount="indefinite" path="M1449,616 L1611,616" /></circle></g><rect x="1296" y="652" width="153" height="32" rx="8" fill="#eeecfb" stroke="#5850b5" /><text x="1372.5" y="673.0" font-size="14" font-weight="700" fill="#5850b5" text-anchor="middle">Operation</text><rect x="1611" y="652" width="142" height="32" rx="8" fill="#e1f3f1" stroke="#087f82" /><text x="1682.0" y="673.0" font-size="14" font-weight="700" fill="#087f82" text-anchor="middle">Entity</text><path id="edge-11" d="M1449,668 L1611,668" fill="none" stroke="#75849a" stroke-width="1.7" marker-end="url(#arrow)" /><rect x="1497.1" y="648" width="65.80000000000001" height="19" rx="4" fill="#ffffff" stroke="none" /><text x="1530" y="662" font-size="13" font-weight="600" fill="#35455e" text-anchor="middle">creates</text><g class="motion" opacity="0"><animate attributeName="opacity" values="0;0;0;1;0;0;0" keyTimes="0;0.16666666666666666;0.3333333333333333;0.5;0.6666666666666666;0.8333333333333334;1" calcMode="discrete" dur="12s" repeatCount="indefinite" /><circle r="4.5" fill="#0d9da4"><animateMotion dur="2s" repeatCount="indefinite" path="M1449,668 L1611,668" /></circle></g><rect x="1296" y="704" width="153" height="32" rx="8" fill="#e1f3f1" stroke="#087f82" /><text x="1372.5" y="725.0" font-size="14" font-weight="700" fill="#087f82" text-anchor="middle">Entity</text><rect x="1611" y="704" width="142" height="32" rx="8" fill="#fff2d9" stroke="#b47710" /><text x="1682.0" y="725.0" font-size="14" font-weight="700" fill="#b47710" text-anchor="middle">Event</text><path id="edge-12" d="M1449,720 L1611,720" fill="none" stroke="#75849a" stroke-width="1.7" marker-end="url(#arrow)" /><rect x="1504.5" y="700" width="51.0" height="19" rx="4" fill="#ffffff" stroke="none" /><text x="1530" y="714" font-size="13" font-weight="600" fill="#35455e" text-anchor="middle">emits</text><g class="motion" opacity="0"><animate attributeName="opacity" values="0;0;0;1;0;0;0" keyTimes="0;0.16666666666666666;0.3333333333333333;0.5;0.6666666666666666;0.8333333333333334;1" calcMode="discrete" dur="12s" repeatCount="indefinite" /><circle r="4.5" fill="#0d9da4"><animateMotion dur="2s" repeatCount="indefinite" path="M1449,720 L1611,720" /></circle></g></g><g transform="translate(-740 355)"><rect x="770" y="787" width="490" height="209" rx="12" fill="#ffffff" stroke="#d4dce7" /><g class="motion" opacity="0"><animate attributeName="opacity" values="0;0;0;0;1;0;0" keyTimes="0;0.16666666666666666;0.3333333333333333;0.5;0.6666666666666666;0.8333333333333334;1" calcMode="discrete" dur="12s" repeatCount="indefinite" /><rect x="770" y="787" width="490" height="209" rx="12" fill="none" stroke="#4f70cd" stroke-width="3" /></g><text x="788" y="817" font-size="15" font-weight="800" fill="#087f82" text-anchor="start">D</text><text x="815" y="817" font-size="20" font-weight="700" fill="#26334c" text-anchor="start">Across features</text><text x="858" y="852" font-size="14" font-weight="600" fill="#26334c" text-anchor="middle">Feature A</text><text x="1177" y="852" font-size="14" font-weight="600" fill="#26334c" text-anchor="middle">Feature B</text><path d="M1020,838 L1020,980" stroke="#c5d0df" stroke-dasharray="5 5" /><rect x="786" y="870" width="130" height="32" rx="8" fill="#fff2d9" stroke="#b47710" /><text x="851.0" y="891.0" font-size="14" font-weight="700" fill="#b47710" text-anchor="middle">Event</text><rect x="1112" y="870" width="130" height="32" rx="8" fill="#eeecfb" stroke="#5850b5" /><text x="1177.0" y="891.0" font-size="14" font-weight="700" fill="#5850b5" text-anchor="middle">Operation</text><path id="edge-13" d="M916,886 L1112,886" fill="none" stroke="#75849a" stroke-width="1.7" marker-end="url(#arrow)" /><rect x="951.2" y="866" width="117.60000000000001" height="19" rx="4" fill="#ffffff" stroke="none" /><text x="1010" y="880" font-size="13" font-weight="600" fill="#35455e" text-anchor="middle">triggers-cross</text><g class="motion" opacity="0"><animate attributeName="opacity" values="0;0;0;0;1;0;0" keyTimes="0;0.16666666666666666;0.3333333333333333;0.5;0.6666666666666666;0.8333333333333334;1" calcMode="discrete" dur="12s" repeatCount="indefinite" /><circle r="4.5" fill="#0d9da4"><animateMotion dur="2s" repeatCount="indefinite" path="M916,886 L1112,886" /></circle></g><rect x="786" y="934" width="130" height="32" rx="8" fill="#eeecfb" stroke="#5850b5" /><text x="851.0" y="955.0" font-size="14" font-weight="700" fill="#5850b5" text-anchor="middle">Operation</text><rect x="1112" y="934" width="130" height="32" rx="8" fill="#e1f3f1" stroke="#087f82" /><text x="1177.0" y="955.0" font-size="14" font-weight="700" fill="#087f82" text-anchor="middle">Entity</text><path id="edge-14" d="M916,950 L1112,950" fill="none" stroke="#75849a" stroke-width="1.7" marker-end="url(#arrow)" /><rect x="958.6" y="930" width="102.80000000000001" height="19" rx="4" fill="#ffffff" stroke="none" /><text x="1010" y="944" font-size="13" font-weight="600" fill="#35455e" text-anchor="middle">produces-for</text><g class="motion" opacity="0"><animate attributeName="opacity" values="0;0;0;0;1;0;0" keyTimes="0;0.16666666666666666;0.3333333333333333;0.5;0.6666666666666666;0.8333333333333334;1" calcMode="discrete" dur="12s" repeatCount="indefinite" /><circle r="4.5" fill="#0d9da4"><animateMotion dur="2s" repeatCount="indefinite" path="M916,950 L1112,950" /></circle></g></g><g transform="translate(-740 355)"><rect x="1280" y="787" width="490" height="209" rx="12" fill="#ffffff" stroke="#d4dce7" /><g class="motion" opacity="0"><animate attributeName="opacity" values="0;0;0;0;0;1;0" keyTimes="0;0.16666666666666666;0.3333333333333333;0.5;0.6666666666666666;0.8333333333333334;1" calcMode="discrete" dur="12s" repeatCount="indefinite" /><rect x="1280" y="787" width="490" height="209" rx="12" fill="none" stroke="#4f70cd" stroke-width="3" /></g><text x="1298" y="817" font-size="15" font-weight="800" fill="#087f82" text-anchor="start">E</text><text x="1325" y="817" font-size="20" font-weight="700" fill="#26334c" text-anchor="start">Ownership &amp; membership</text><rect x="1296" y="850" width="130" height="32" rx="8" fill="#e1f3f1" stroke="#087f82" /><text x="1361.0" y="871.0" font-size="14" font-weight="700" fill="#087f82" text-anchor="middle">Entity A</text><rect x="1623" y="850" width="130" height="32" rx="8" fill="#e1f3f1" stroke="#087f82" /><text x="1688.0" y="871.0" font-size="14" font-weight="700" fill="#087f82" text-anchor="middle">Entity B</text><path id="edge-15" d="M1426,866 L1623,866" fill="none" stroke="#75849a" stroke-width="1.7" marker-end="url(#arrow)" /><rect x="1503.2" y="846" width="43.6" height="19" rx="4" fill="#ffffff" stroke="none" /><text x="1525" y="860" font-size="13" font-weight="600" fill="#35455e" text-anchor="middle">owns</text><g class="motion" opacity="0"><animate attributeName="opacity" values="0;0;0;0;0;1;0" keyTimes="0;0.16666666666666666;0.3333333333333333;0.5;0.6666666666666666;0.8333333333333334;1" calcMode="discrete" dur="12s" repeatCount="indefinite" /><circle r="4.5" fill="#0d9da4"><animateMotion dur="2s" repeatCount="indefinite" path="M1426,866 L1623,866" /></circle></g><rect x="1296" y="902" width="130" height="32" rx="8" fill="#e1f3f1" stroke="#087f82" /><text x="1361.0" y="923.0" font-size="14" font-weight="700" fill="#087f82" text-anchor="middle">Entity A</text><rect x="1623" y="902" width="130" height="32" rx="8" fill="#e1f3f1" stroke="#087f82" /><text x="1688.0" y="923.0" font-size="14" font-weight="700" fill="#087f82" text-anchor="middle">Entity B</text><path id="edge-16" d="M1426,918 L1623,918" fill="none" stroke="#75849a" stroke-width="1.7" marker-end="url(#arrow)" /><rect x="1481.0" y="898" width="88.0" height="19" rx="4" fill="#ffffff" stroke="none" /><text x="1525" y="912" font-size="13" font-weight="600" fill="#35455e" text-anchor="middle">belongs-to</text><g class="motion" opacity="0"><animate attributeName="opacity" values="0;0;0;0;0;1;0" keyTimes="0;0.16666666666666666;0.3333333333333333;0.5;0.6666666666666666;0.8333333333333334;1" calcMode="discrete" dur="12s" repeatCount="indefinite" /><circle r="4.5" fill="#0d9da4"><animateMotion dur="2s" repeatCount="indefinite" path="M1426,918 L1623,918" /></circle></g><text x="1296" y="960" font-size="13" font-weight="400" fill="#26334c" text-anchor="start">owns: lifecycle or custody responsibility</text><text x="1296" y="981" font-size="13" font-weight="400" fill="#26334c" text-anchor="start">belongs-to: membership or assignment</text></g><rect x="1050" y="1142" width="1000" height="209" rx="12" fill="#eaf0f8" stroke="none" /><text x="1074" y="1177" font-size="18" font-weight="800" fill="#25427a" text-anchor="start">READING THE MAP</text><text x="1074" y="1212" font-size="17" font-weight="400" fill="#26334c" text-anchor="start">Enum appears in typed fields and state values; it has no dedicated backend edge.</text><text x="1074" y="1245" font-size="17" font-weight="400" fill="#26334c" text-anchor="start">Mapping projects shape; it does not construct, persist or invoke.</text><text x="1074" y="1278" font-size="17" font-weight="400" fill="#26334c" text-anchor="start">Branching targets are alternatives within one relationship signature.</text><text x="1074" y="1311" font-size="17" font-weight="400" fill="#26334c" text-anchor="start">The animation guides reading; it does not prescribe runtime execution order.</text><rect x="30" y="1380" width="2020" height="63" rx="12" fill="#e0e9f6" stroke="none" /><g class="motion" opacity="1"><animate attributeName="opacity" values="1;0;0;0;0;0;1" keyTimes="0;0.16666666666666666;0.3333333333333333;0.5;0.6666666666666666;0.8333333333333334;1" calcMode="discrete" dur="12s" repeatCount="indefinite"/><text x="52" y="1420" font-size="18" font-weight="800" fill="#25427a" text-anchor="start">01 / THE TYPE VOCABULARY</text><text x="570" y="1420" font-size="18" font-weight="400" fill="#26334c" text-anchor="start">Identity, values, behavior, boundaries and lifecycle.</text></g><g class="motion" opacity="0"><animate attributeName="opacity" values="0;1;0;0;0;0;0" keyTimes="0;0.16666666666666666;0.3333333333333333;0.5;0.6666666666666666;0.8333333333333334;1" calcMode="discrete" dur="12s" repeatCount="indefinite"/><text x="52" y="1420" font-size="18" font-weight="800" fill="#25427a" text-anchor="start">02 / EXECUTION</text><text x="570" y="1420" font-size="18" font-weight="400" fill="#26334c" text-anchor="start">Rules gate; Calculations derive; Workflows coordinate.</text></g><g class="motion" opacity="0"><animate attributeName="opacity" values="0;0;1;0;0;0;0" keyTimes="0;0.16666666666666666;0.3333333333333333;0.5;0.6666666666666666;0.8333333333333334;1" calcMode="discrete" dur="12s" repeatCount="indefinite"/><text x="52" y="1420" font-size="18" font-weight="800" fill="#25427a" text-anchor="start">03 / BOUNDARIES &amp; DECISIONS</text><text x="570" y="1420" font-size="18" font-weight="400" fill="#26334c" text-anchor="start">Interfaces expose; Policies choose; Mappings project.</text></g><g class="motion" opacity="0"><animate attributeName="opacity" values="0;0;0;1;0;0;0" keyTimes="0;0.16666666666666666;0.3333333333333333;0.5;0.6666666666666666;0.8333333333333334;1" calcMode="discrete" dur="12s" repeatCount="indefinite"/><text x="52" y="1420" font-size="18" font-weight="800" fill="#25427a" text-anchor="start">04 / DATA &amp; IDENTITY</text><text x="570" y="1420" font-size="18" font-weight="400" fill="#26334c" text-anchor="start">Reads, creation, embedded values and event subjects.</text></g><g class="motion" opacity="0"><animate attributeName="opacity" values="0;0;0;0;1;0;0" keyTimes="0;0.16666666666666666;0.3333333333333333;0.5;0.6666666666666666;0.8333333333333334;1" calcMode="discrete" dur="12s" repeatCount="indefinite"/><text x="52" y="1420" font-size="18" font-weight="800" fill="#25427a" text-anchor="start">05 / ACROSS FEATURES</text><text x="570" y="1420" font-size="18" font-weight="400" fill="#26334c" text-anchor="start">Events activate behavior; Operations project to other features.</text></g><g class="motion" opacity="0"><animate attributeName="opacity" values="0;0;0;0;0;1;0" keyTimes="0;0.16666666666666666;0.3333333333333333;0.5;0.6666666666666666;0.8333333333333334;1" calcMode="discrete" dur="12s" repeatCount="indefinite"/><text x="52" y="1420" font-size="18" font-weight="800" fill="#25427a" text-anchor="start">06 / OWNERSHIP &amp; MEMBERSHIP</text><text x="570" y="1420" font-size="18" font-weight="400" fill="#26334c" text-anchor="start">Lifecycle responsibility and assignment carry different meaning.</text></g></svg>
